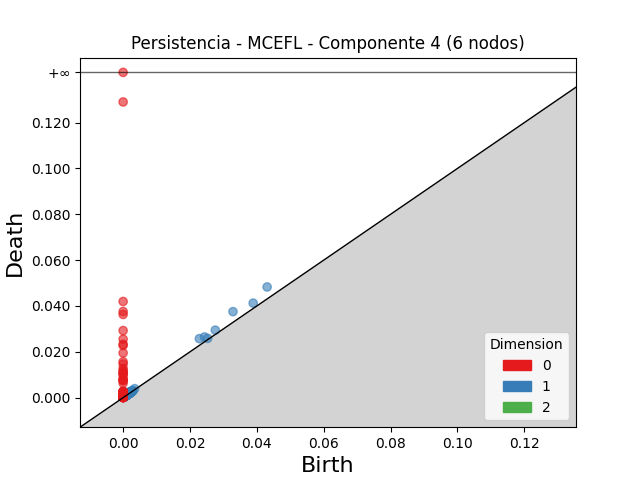

Data behind this chart, as committed beside it:
dimension, birth, death
2, 0.002761, 0.002881
2, 0.002004, 0.002066
2, 0.00144, 0.001492
2, 0.002434, 0.002485
2, 0.002118, 0.00214
2, 0.00283, 0.002834
1, 0.04307, 0.04828
1, 0.03286, 0.03753
1, 0.0228, 0.02574
1, 0.0389, 0.04125
1, 0.02433, 0.02646
1, 0.02757, 0.02945
1, 0.001313, 0.002055
1, 0.0253, 0.02587
1, 0.001806, 0.002336
1, 0.001983, 0.002493
1, 0.00147, 0.001978
1, 0.001361, 0.001842
1, 0.001689, 0.002157
1, 0.00346, 0.003919
1, 0.00147, 0.001911
1, 0.001271, 0.001676
1, 0.001392, 0.001786
1, 0.001267, 0.001591
1, 0.001627, 0.00194
1, 0.001426, 0.001735
1, 0.002148, 0.002448
1, 0.001933, 0.002226
1, 0.0009761, 0.001266
1, 0.001277, 0.001565
1, 0.001347, 0.001622
1, 0.001783, 0.002055
1, 0.001179, 0.001447
1, 0.001871, 0.002136
1, 0.001055, 0.001318
1, 0.0015, 0.001762
1, 0.001318, 0.001574
1, 0.001323, 0.001565
1, 0.001814, 0.002056
1, 0.001162, 0.001395
1, 0.001166, 0.001399
1, 0.002589, 0.00282
1, 0.002823, 0.003054
1, 0.001203, 0.001419
1, 0.001403, 0.001613
1, 0.00255, 0.002757
1, 0.001856, 0.002059
1, 0.001229, 0.001429
1, 0.001316, 0.001515
1, 0.001519, 0.001718
1, 0.00179, 0.001986
1, 0.00115, 0.001343
1, 0.002371, 0.002563
1, 0.00104, 0.00123
1, 0.00185, 0.002032
1, 0.001715, 0.001895
1, 0.0007361, 0.0009121
1, 0.001035, 0.001207
1, 0.001831, 0.002003
1, 0.0009256, 0.001084
... 951 more rows
